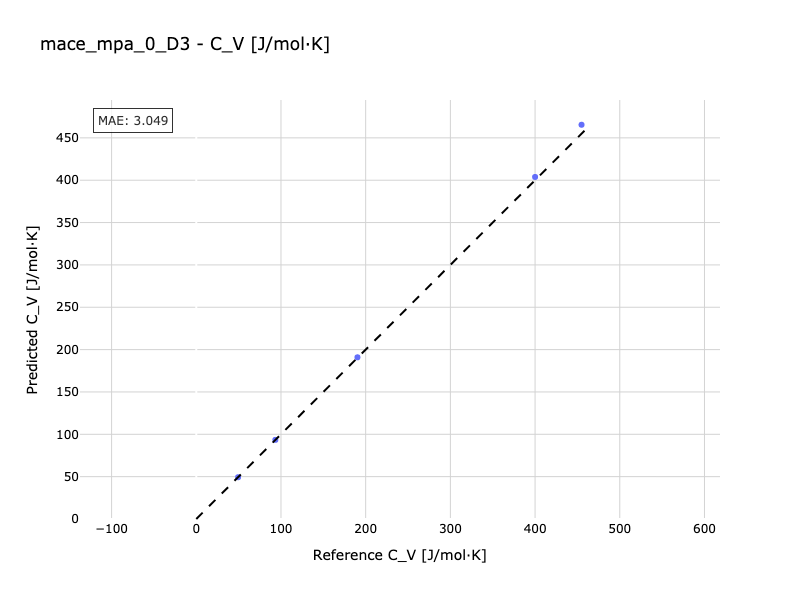

Values plotted in this chart, from the file beside it:
Reference, Predicted
49.36, 49.31
190.3, 190.9
93.33, 93.43
454.8, 465.5
400, 403.8
